Run: headless pygame with SDL's dummy video driver; simulated clock (each Clock.tick advances the game by its frame time, no real sleeping); random seed 0; keys injected as events and as key.get_pressed() state; no mouse input.
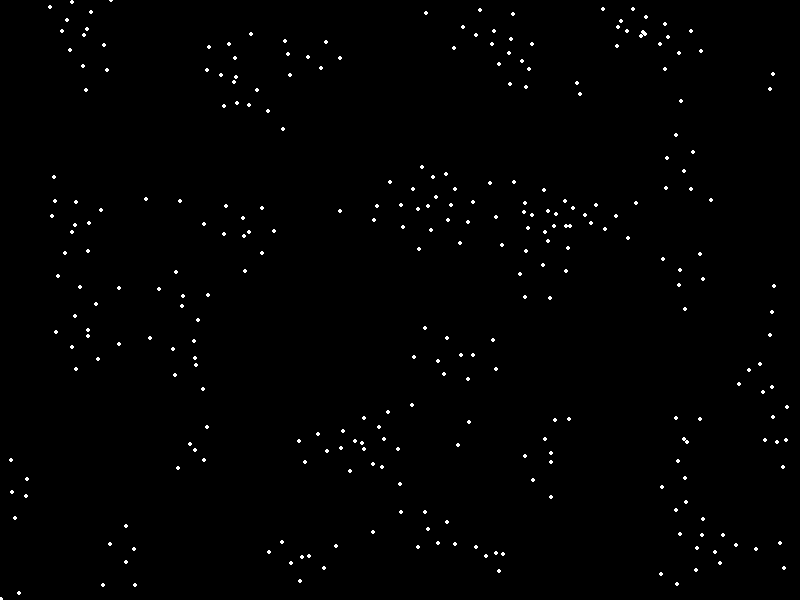
Frame 1 of 4 · flips 1–60 · no input
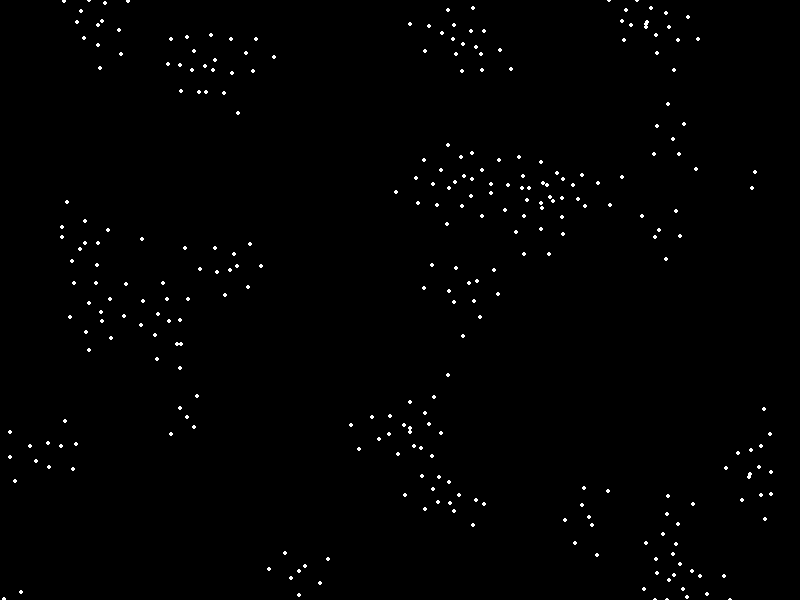
Frame 2 of 4 · flips 61–180 · tapped SPACE, RETURN · held RIGHT (→), D
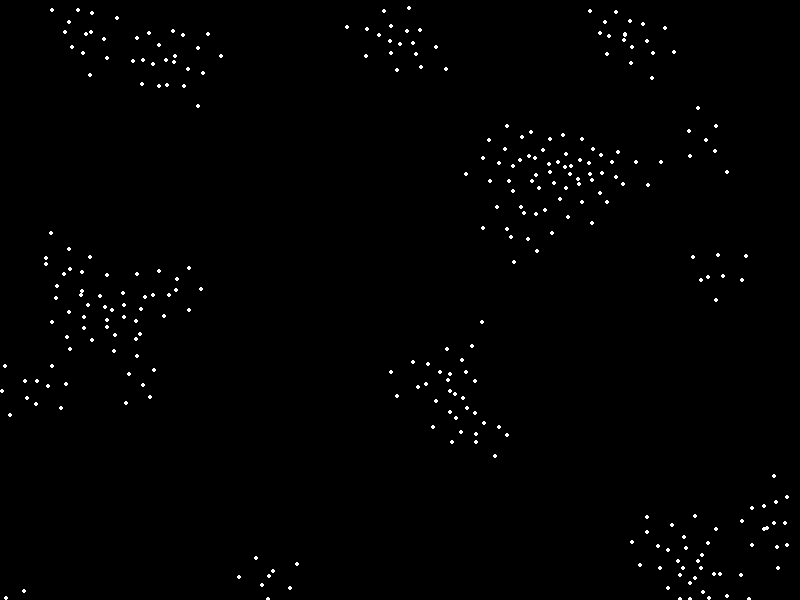
Frame 3 of 4 · flips 181–300 · held DOWN (↓), S
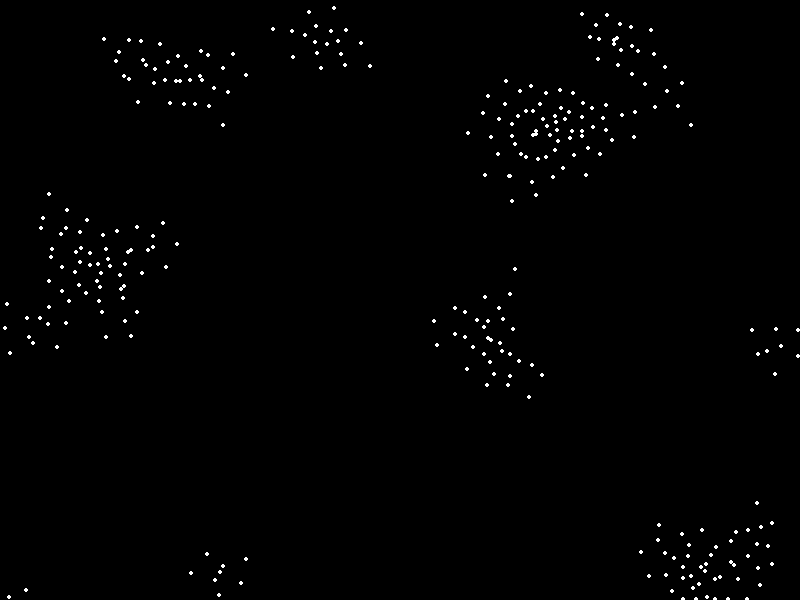
Frame 4 of 4 · flips 301–420 · held LEFT (←), A, UP (↑), W

The pygame program that drew these frames:

import pygame
import random
import math

# Initialize Pygame
pygame.init()

# Screen dimensions
WIDTH = 800
HEIGHT = 600

# Create the screen
screen = pygame.display.set_mode((WIDTH, HEIGHT))
pygame.display.set_caption("Optimized Boids Simulation")

# Clock to control frame rate
clock = pygame.time.Clock()

# Colors
BLACK = (0, 0, 0)
WHITE = (255, 255, 255)

# Boid settings
NUM_BOIDS = 300  # Increase this number based on performance
MAX_SPEED = 4
MAX_FORCE = 0.1
PERCEPTION_RADIUS = 50

# Grid settings for spatial partitioning
GRID_SIZE = 50

# Boid class
class Boid:
    def __init__(self):
        self.position = pygame.Vector2(random.uniform(0, WIDTH), random.uniform(0, HEIGHT))
        angle = random.uniform(0, 2 * math.pi)
        self.velocity = pygame.Vector2(math.cos(angle), math.sin(angle))
        self.velocity.scale_to_length(random.uniform(2, MAX_SPEED))
        self.acceleration = pygame.Vector2(0, 0)

    def edges(self):
        # Bounce off the edges
        if self.position.x >= WIDTH:
            self.position.x = WIDTH
            self.velocity.x *= -1
        elif self.position.x <= 0:
            self.position.x = 0
            self.velocity.x *= -1

        if self.position.y >= HEIGHT:
            self.position.y = HEIGHT
            self.velocity.y *= -1
        elif self.position.y <= 0:
            self.position.y = 0
            self.velocity.y *= -1

    def align(self, boids):
        steering = pygame.Vector2(0, 0)
        total = 0
        for other in boids:
            if self.position.distance_squared_to(other.position) < PERCEPTION_RADIUS ** 2:
                steering += other.velocity
                total += 1
        if total > 0:
            steering /= total
            steering -= self.velocity
            if steering.length_squared() > MAX_FORCE ** 2:
                steering.scale_to_length(MAX_FORCE)
            return steering
        else:
            return pygame.Vector2(0, 0)

    def cohesion(self, boids):
        steering = pygame.Vector2(0, 0)
        total = 0
        for other in boids:
            if self.position.distance_squared_to(other.position) < PERCEPTION_RADIUS ** 2:
                steering += other.position
                total += 1
        if total > 0:
            steering /= total
            steering -= self.position
            if steering.length_squared() > 0:
                steering.scale_to_length(MAX_SPEED)
                steering -= self.velocity
                if steering.length_squared() > MAX_FORCE ** 2:
                    steering.scale_to_length(MAX_FORCE)
                return steering
            else:
                return pygame.Vector2(0, 0)
        else:
            return pygame.Vector2(0, 0)

    def separation(self, boids):
        steering = pygame.Vector2(0, 0)
        total = 0
        for other in boids:
            distance = self.position.distance_to(other.position)
            if 0 < distance < PERCEPTION_RADIUS / 2:
                diff = self.position - other.position
                diff /= distance
                steering += diff
                total += 1
        if total > 0:
            steering /= total
            if steering.length_squared() > 0:
                steering.scale_to_length(MAX_SPEED)
                steering -= self.velocity
                if steering.length_squared() > MAX_FORCE ** 2:
                    steering.scale_to_length(MAX_FORCE)
                return steering
            else:
                return pygame.Vector2(0, 0)
        else:
            return pygame.Vector2(0, 0)

    def update(self, boids):
        alignment = self.align(boids)
        cohesion = self.cohesion(boids)
        separation = self.separation(boids)

        self.acceleration = pygame.Vector2(0, 0)
        self.acceleration += alignment
        self.acceleration += cohesion
        self.acceleration += separation

        self.velocity += self.acceleration
        if self.velocity.length_squared() > MAX_SPEED ** 2:
            self.velocity.scale_to_length(MAX_SPEED)
        self.position += self.velocity
        self.edges()

    def draw(self, screen):
        # Draw boid as a small circle (dot)
        pygame.draw.circle(screen, WHITE, (int(self.position.x), int(self.position.y)), 2)

# Function to create spatial grid
def create_spatial_grid(boids):
    grid = {}
    for boid in boids:
        cell_x = int(boid.position.x // GRID_SIZE)
        cell_y = int(boid.position.y // GRID_SIZE)
        key = (cell_x, cell_y)
        if key not in grid:
            grid[key] = []
        grid[key].append(boid)
    return grid

# Function to get nearby boids
def get_nearby_boids(boid, grid):
    nearby_boids = []
    cell_x = int(boid.position.x // GRID_SIZE)
    cell_y = int(boid.position.y // GRID_SIZE)
    for dx in [-1, 0, 1]:
        for dy in [-1, 0, 1]:
            key = (cell_x + dx, cell_y + dy)
            if key in grid:
                nearby_boids.extend(grid[key])
    return nearby_boids

# Create boids
boids = [Boid() for _ in range(NUM_BOIDS)]

# Main loop
running = True
while running:
    clock.tick(60)
    screen.fill(BLACK)

    # Event handling
    for event in pygame.event.get():
        if event.type == pygame.QUIT:
            running = False

    # Create spatial grid for this frame
    grid = create_spatial_grid(boids)

    # Update and draw boids
    for boid in boids:
        nearby_boids = get_nearby_boids(boid, grid)
        boid.update(nearby_boids)
        boid.draw(screen)

    # Update the display
    pygame.display.flip()

pygame.quit()
